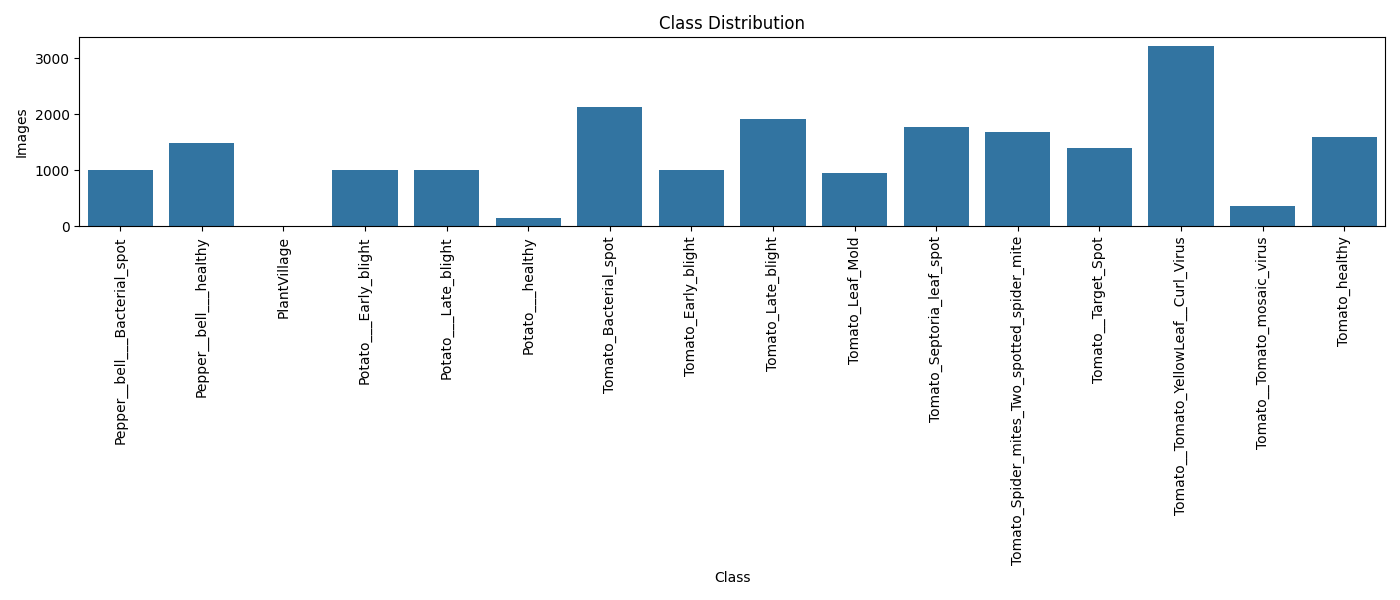

The file beside this chart, header and first rows:
Class, Images
Pepper__bell___Bacterial_spot, 997
Pepper__bell___healthy, 1478
PlantVillage, 0
Potato___Early_blight, 1000
Potato___Late_blight, 1000
Potato___healthy, 152
Tomato_Bacterial_spot, 2127
Tomato_Early_blight, 1000
Tomato_Late_blight, 1909
Tomato_Leaf_Mold, 952
Tomato_Septoria_leaf_spot, 1771
Tomato_Spider_mites_Two_spotted_spider_m…, 1676
Tomato__Target_Spot, 1404
Tomato__Tomato_YellowLeaf__Curl_Virus, 3208
Tomato__Tomato_mosaic_virus, 373
Tomato_healthy, 1591
